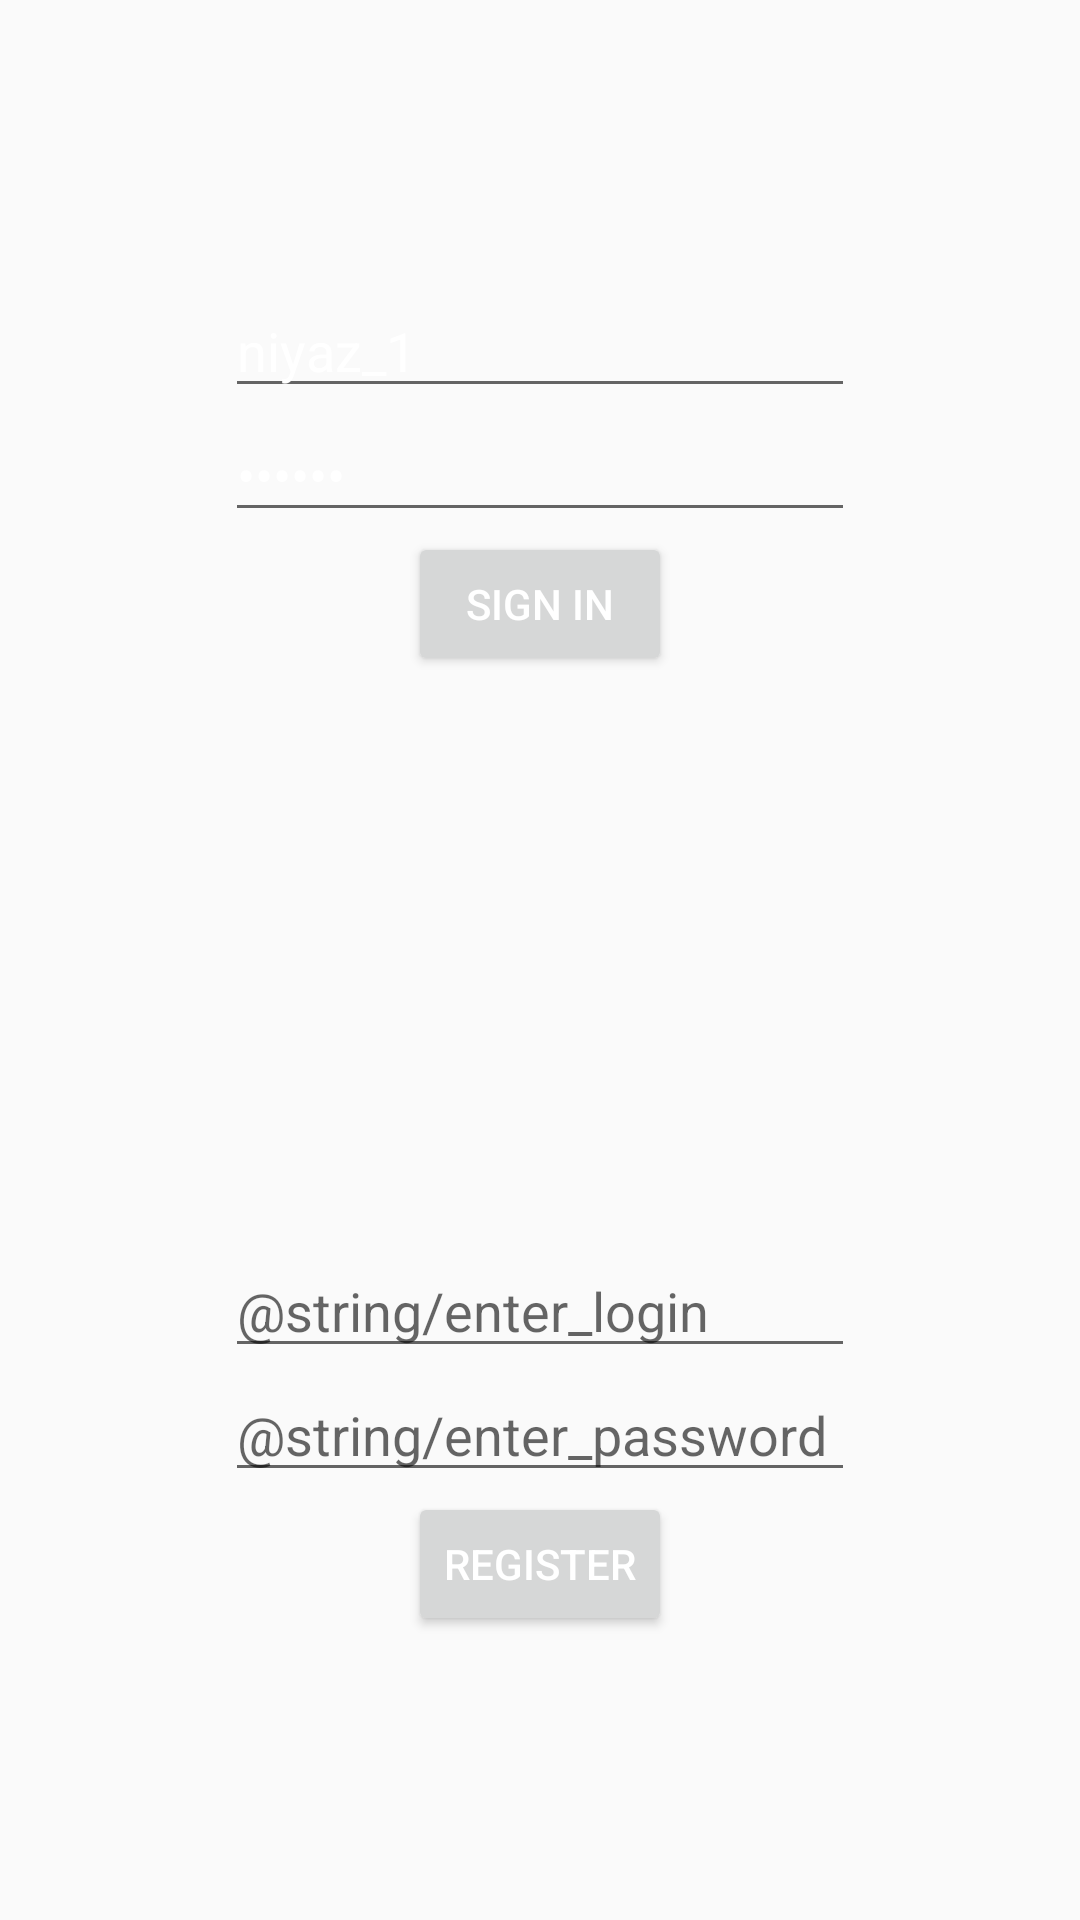

Android layout source for this screen:
<!-- AndroidManifest.xml: application theme AppTheme -->
<!-- res/layout/activity_login.xml -->
<?xml version="1.0" encoding="utf-8"?>
<androidx.constraintlayout.widget.ConstraintLayout xmlns:android="http://schemas.android.com/apk/res/android"
    xmlns:app="http://schemas.android.com/apk/res-auto"
    xmlns:tools="http://schemas.android.com/tools"
    android:layout_width="match_parent"
    android:layout_height="match_parent"
    tools:context=".login_activity.LoginActivity">

    <com.google.android.gms.common.SignInButton
        android:id="@+id/sign_in_button"
        android:layout_width="wrap_content"
        android:layout_height="wrap_content"
        android:visibility="gone"
        app:layout_constraintBottom_toBottomOf="parent"
        app:layout_constraintEnd_toEndOf="parent"
        app:layout_constraintStart_toStartOf="parent"
        app:layout_constraintTop_toTopOf="parent" />

    <TextView
        android:id="@+id/tv_checking_sign_in"
        android:layout_width="wrap_content"
        android:layout_height="wrap_content"
        android:text="@string/checking_sign_in"
        app:layout_constraintBottom_toBottomOf="parent"
        app:layout_constraintEnd_toEndOf="parent"
        app:layout_constraintStart_toStartOf="parent"
        app:layout_constraintTop_toTopOf="parent"
        android:visibility="gone"/>

    <EditText
        android:id="@+id/login_login"
        android:layout_width="wrap_content"
        android:layout_height="wrap_content"
        android:ems="10"
        android:hint="@string/enter_login"
        android:inputType="textPersonName"
        android:text="niyaz_1"
        app:layout_constraintBottom_toTopOf="@+id/login_password"
        app:layout_constraintEnd_toEndOf="parent"
        app:layout_constraintStart_toStartOf="parent"
        app:layout_constraintTop_toTopOf="parent"
        app:layout_constraintVertical_chainStyle="packed" />

    <EditText
        android:id="@+id/login_password"
        android:layout_width="wrap_content"
        android:layout_height="wrap_content"
        android:ems="10"
        android:hint="@string/enter_password"
        android:inputType="textPassword"
        android:text="qwerty"
        app:layout_constraintBottom_toTopOf="@+id/login_button"
        app:layout_constraintEnd_toEndOf="parent"
        app:layout_constraintStart_toStartOf="parent"
        app:layout_constraintTop_toBottomOf="@+id/login_login" />

    <Button
        android:id="@+id/login_button"
        android:layout_width="wrap_content"
        android:layout_height="wrap_content"
        android:text="@string/sign_in"
        app:layout_constraintBottom_toTopOf="@+id/sign_in_button"
        app:layout_constraintEnd_toEndOf="parent"
        app:layout_constraintStart_toStartOf="parent"
        app:layout_constraintTop_toBottomOf="@+id/login_password" />

    <EditText
        android:id="@+id/register_login"
        android:layout_width="wrap_content"
        android:layout_height="wrap_content"
        android:ems="10"
        android:hint="@string/enter_login"
        android:inputType="textPersonName"
        app:layout_constraintBottom_toTopOf="@+id/register_password"
        app:layout_constraintEnd_toEndOf="parent"
        app:layout_constraintStart_toStartOf="parent"
        app:layout_constraintTop_toBottomOf="@id/sign_in_button"
        app:layout_constraintVertical_chainStyle="packed" />

    <EditText
        android:id="@+id/register_password"
        android:layout_width="wrap_content"
        android:layout_height="wrap_content"
        android:ems="10"
        android:hint="@string/enter_password"
        android:inputType="textPassword"
        app:layout_constraintBottom_toTopOf="@+id/register_button"
        app:layout_constraintEnd_toEndOf="parent"
        app:layout_constraintStart_toStartOf="parent"
        app:layout_constraintTop_toBottomOf="@+id/register_login" />

    <Button
        android:id="@+id/register_button"
        android:layout_width="wrap_content"
        android:layout_height="wrap_content"
        android:text="@string/register"
        app:layout_constraintBottom_toBottomOf="parent"
        app:layout_constraintEnd_toEndOf="parent"
        app:layout_constraintStart_toStartOf="parent"
        app:layout_constraintTop_toBottomOf="@+id/register_password" />

</androidx.constraintlayout.widget.ConstraintLayout>
<!-- resources referenced by this layout -->
<resources>
  <string name="checking_sign_in">Checking Sign In</string>
  <string name="register">Register</string>
  <string name="sign_in">Sign In</string>
  <style name="AppTheme" parent="Theme.AppCompat.Light.NoActionBar">
          
          <item name="colorPrimary">@color/colorPrimary</item>
          <item name="colorPrimaryDark">@color/colorPrimaryDark</item>
          <item name="colorAccent">@color/colorAccent</item>
          <item name="titleTextColor">@color/white</item>
          <item name="subtitleTextColor">@color/white</item>
          <item name="android:textColorPrimary">@color/white</item>
      </style>
  <color name="colorPrimary">#673ab7</color>
  <color name="colorPrimaryDark">#472880</color>
  <color name="colorAccent">#D81B60</color>
  <color name="white">#ffffff</color>
</resources>
